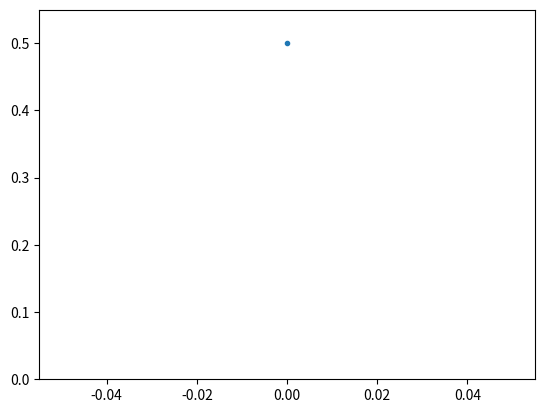

Generate this figure with matplotlib:
import numpy as np
import matplotlib.pyplot as plt

def QuadContour(A,B,C, X, Xbase = 0, Ybase = 1,x0 = None):
    """
    return a list of points (x,y) where X is from the set list X

    args: Xbase, Ybase are the axis to be plotted, We assume the value of all other spaces are 0
    """
    def vec_u(u):
        if(type(u)==int):
            res = np.zeros((A.shape[0]))
            res[u] = 1
            return res
        assert(len(u)==A.shape[0])
        return np.array(u).reshape((-1))
    Xbase = vec_u(Xbase)
    Ybase = vec_u(Ybase)
    x0 = np.zeros(A.shape[0]) if x0 is None else x0
    retList = []
    for x in X:
        # get a second order equation a y^2 + by + c = 0
        a = Ybase.T @ A @ Ybase
        b = 2 * (x * Xbase.T + x0) @ A @ Ybase + B.T @ Ybase
        c = ((x * Xbase + x0).T ) @ A @ (Xbase * x + x0) + B.T @ (Xbase * x + x0) + C

        # print(a,b,c)

        if(abs(a) < 1e-6):
            retList.append((x,-c/b))
        else:
            delta = b**2 - 4 * a * c 
            if(delta<0):
                continue
            else:
                delta = np.sqrt(delta)
                retList.append((x,(-b + delta)/(2*a)))
                retList.append((x,(-b - delta)/(2*a)))
                # print((-b - delta)/(2*a))
    return np.array(retList)

def phasePortrait(traj,dim = 1,key = "Hx",ax = None,label = None, DASH_DISCONTINUE = False, c = "b",**kwargs):
    """
        given trajdict("Hx" is needed), return the phasePortrait plot
    """
    ax = plt.gca() if ax is None else ax
    label = dim if label is None else label
    lenth = len(traj[key][0])//2
    pts = np.array(traj[key])[:,[dim,dim+lenth]]
    print("pts.shape :",pts.shape)
    
    if DASH_DISCONTINUE: # (Too Slow and problematic)
        disContinueInd = np.where(abs(pts[1:,0]-pts[:1,0])>0.1)[0]
        Inds = np.array([-1]+list(disContinueInd)+[len(pts)])
        contSec = [pts[i+1:j,...] for i,j in zip(Inds[:-1],Inds[1:])]
        disSec = [pts[i:i+1,...] for i in disContinueInd]
        [ax.plot(t[:,0],t[:,1],label = label, **kwargs)  for t in contSec]
        [ax.plot(t[:,0],t[:,1],"--",label = label, **kwargs)  for t in disSec]
    else:
        ax.plot(pts[:,0],pts[:,1],label = label, marker = ".",ls = "--",lw = 1, **kwargs)
    return ax

if __name__ == "__main__":
    mc = 10
    HA = np.zeros((14,14))
    HA[1,1] = mc
    HA[1,8] = HA[8,1] = 1

    # CBF of the body_x
    HA[0,0] = -mc * 50
    HA[0,7] = HA[7,0] = -1 * 50

    Hb = np.zeros(14)
    Hc = -mc * 0.5 * 0.5

    # pts = QuadContour(HA,Hb,Hc,np.arange(-0.1,0.1,0.005))
    pts = QuadContour(HA,Hb,Hc,[-0])
    # print(pts)
    plt.plot(pts[:,0], pts[:,1], ".")
    plt.ylim(ymin = 0)
    plt.show()